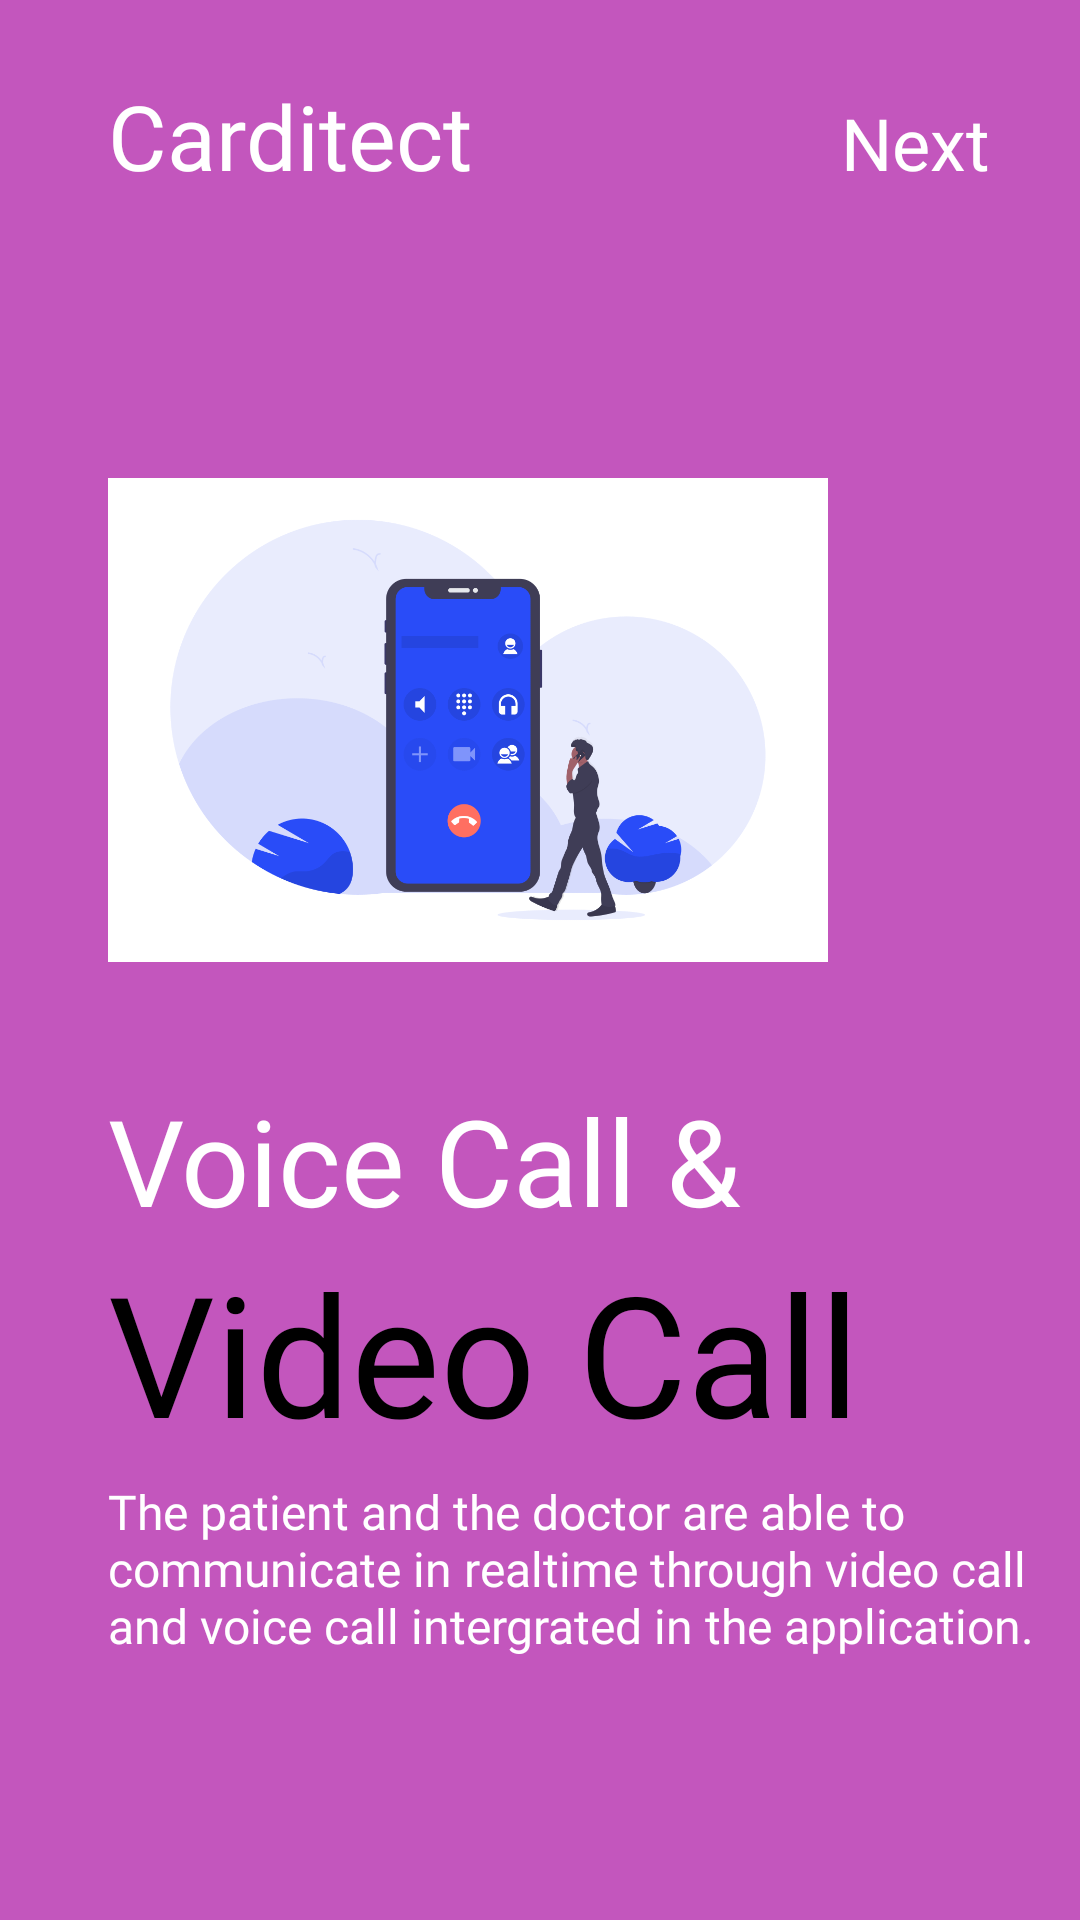

This screen was rendered from an Android layout file. Write that file and the resources it references.
<!-- AndroidManifest.xml: application theme Theme.PatientMonitoringSystem -->
<!-- res/layout/fragment_third_intro.xml -->
<?xml version="1.0" encoding="utf-8"?>
<androidx.constraintlayout.widget.ConstraintLayout xmlns:android="http://schemas.android.com/apk/res/android"
    xmlns:tools="http://schemas.android.com/tools"
    android:layout_width="match_parent"
    android:layout_height="match_parent"
    android:background="@color/thirdIntroColor"
    xmlns:app="http://schemas.android.com/apk/res-auto"
    tools:context=".fragment.intro.ThirdIntroFragment">

    <ImageView
        android:id="@+id/callingIllustration"
        android:layout_width="240dp"
        android:layout_height="240dp"
        android:src="@drawable/calling_illustration"
        android:background="@color/thirdIntroColor"
        app:layout_constraintBottom_toBottomOf="parent"
        app:layout_constraintEnd_toEndOf="parent"
        app:layout_constraintHorizontal_bias=".3"
        app:layout_constraintStart_toStartOf="parent"
        app:layout_constraintTop_toTopOf="parent"
        app:layout_constraintVertical_bias=".3"/>

    <TextView
        android:id="@+id/textName"
        android:layout_width="wrap_content"
        android:layout_height="wrap_content"
        android:text="@string/app_name"
        android:textColor="@color/colorWhite"
        android:fontFamily="@font/ubuntu_bold"
        app:layout_constraintVertical_bias="0"
        android:layout_marginTop="25dp"
        android:textSize="30sp"
        app:layout_constraintHorizontal_bias="0"
        app:layout_constraintBottom_toTopOf="@id/callingIllustration"
        app:layout_constraintEnd_toEndOf="parent"
        app:layout_constraintStart_toStartOf="@id/callingIllustration"
        app:layout_constraintTop_toTopOf="parent"/>

    <TextView
        android:id="@+id/textNext"
        android:layout_width="wrap_content"
        android:layout_height="wrap_content"
        android:text="Next"
        android:textColor="@color/colorWhite"
        android:fontFamily="@font/ubuntu_bold"
        android:layout_marginTop="25dp"
        android:layout_marginEnd="30dp"
        android:textSize="24sp"
        app:layout_constraintHorizontal_bias="1"
        app:layout_constraintBaseline_toBaselineOf="@id/textName"
        app:layout_constraintEnd_toEndOf="parent"
        app:layout_constraintStart_toStartOf="@id/textName"
        app:layout_constraintTop_toTopOf="@id/textName"/>

    <TextView
        android:id="@+id/textProfessional"
        android:layout_width="wrap_content"
        android:layout_height="wrap_content"
        android:fontFamily="@font/ubuntu_regular"
        android:text="Voice Call &amp;"
        android:textSize="40sp"
        android:textColor="@color/colorWhite"
        app:layout_constraintBottom_toBottomOf="parent"
        app:layout_constraintEnd_toEndOf="parent"
        app:layout_constraintHorizontal_bias="0"
        app:layout_constraintStart_toStartOf="@id/callingIllustration"
        app:layout_constraintTop_toBottomOf="@id/callingIllustration"
        app:layout_constraintVertical_bias="0"/>

    <TextView
        android:id="@+id/textDoctors"
        android:layout_width="wrap_content"
        android:layout_height="wrap_content"
        android:fontFamily="@font/ubuntu_bold"
        android:text="Video Call"
        android:textColor="@color/colorBlack"
        android:textSize="56sp"
        app:layout_constraintVertical_bias="0"
        app:layout_constraintHorizontal_bias="0"
        app:layout_constraintBottom_toBottomOf="parent"
        app:layout_constraintEnd_toEndOf="parent"
        app:layout_constraintStart_toStartOf="@id/textProfessional"
        app:layout_constraintTop_toBottomOf="@id/textProfessional" />

    <TextView
        android:layout_width="0dp"
        android:layout_height="0dp"
        android:layout_marginTop="5dp"
        android:text="The patient and the doctor are able to communicate in realtime through video call and voice call intergrated in the application."
        android:textSize="16sp"
        android:textColor="@color/colorWhite"
        android:fontFamily="@font/ubuntu_regular"
        app:layout_constraintHorizontal_bias="0"
        app:layout_constraintBottom_toBottomOf="parent"
        app:layout_constraintEnd_toEndOf="parent"
        app:layout_constraintHeight_percent=".1"
        app:layout_constraintStart_toStartOf="@id/textDoctors"
        app:layout_constraintTop_toBottomOf="@id/textDoctors"
        app:layout_constraintVertical_bias="0"
        android:layout_marginEnd="10dp"/>

</androidx.constraintlayout.widget.ConstraintLayout>
<!-- resources referenced by this layout -->
<resources>
  <color name="colorBlack">#FF000000</color>
  <color name="colorWhite">#FFFFFFFF</color>
  <color name="thirdIntroColor">#C356BD</color>
  <!-- drawable calling_illustration: png bitmap (drawable, 53724 bytes) -->
  <string name="app_name">Carditect</string>
  <style name="Theme.PatientMonitoringSystem" parent="Theme.MaterialComponents.DayNight.DarkActionBar">
          
          <item name="colorPrimary">@color/colorPrimaryDark</item>
          <item name="colorPrimaryVariant">@color/colorPrimaryDark</item>
          <item name="colorOnPrimary">@color/colorWhite</item>
          <item name="windowActionBar">false</item>
          <item name="windowNoTitle">true</item>
          
          <item name="colorSecondary">@color/colorAccent</item>
          <item name="colorSecondaryVariant">@color/colorAccent</item>
          <item name="colorOnSecondary">@color/colorBlack</item>
          
          <item name="android:statusBarColor" tools:targetApi="l">?attr/colorPrimaryVariant</item>
          
      </style>
  <color name="colorPrimaryDark">#294CF8</color>
  <color name="colorAccent">#294CF8</color>
</resources>
